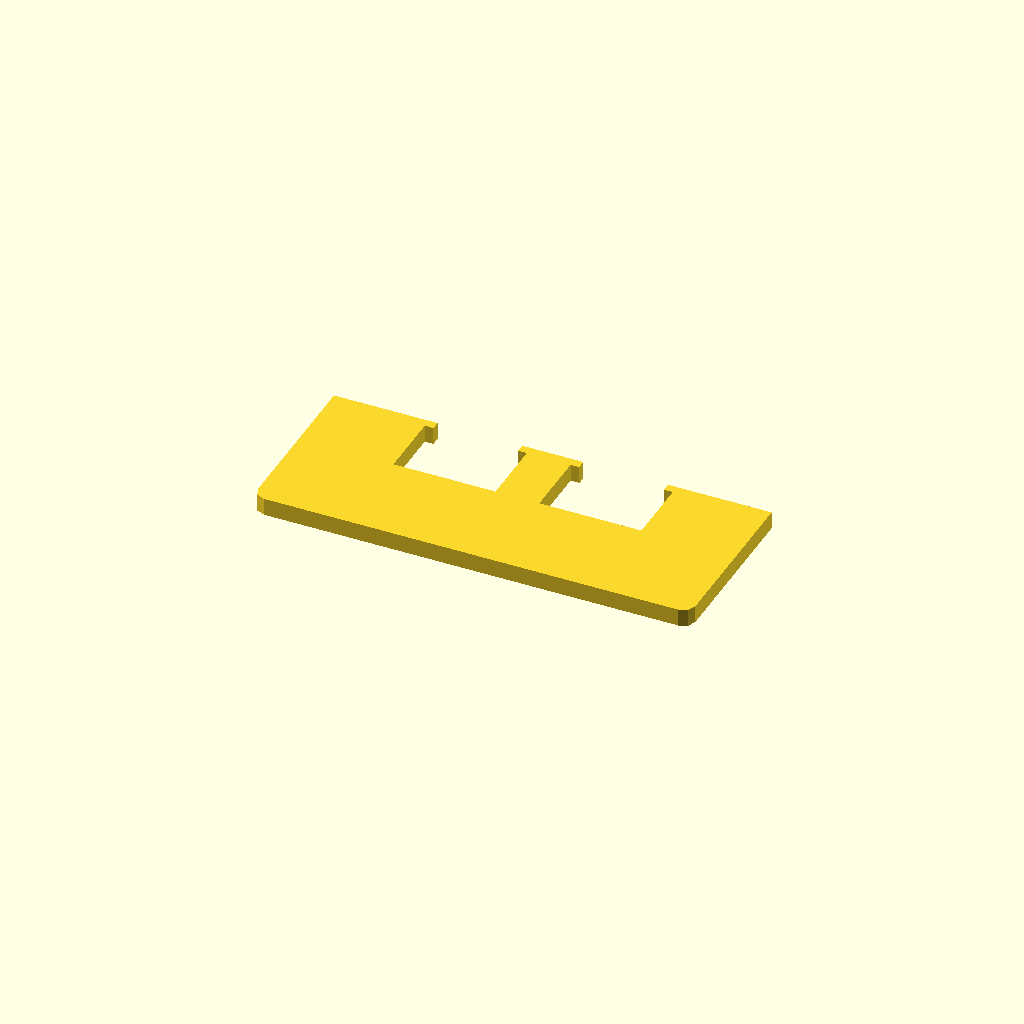
Cell 1 — every parameter at its default value.
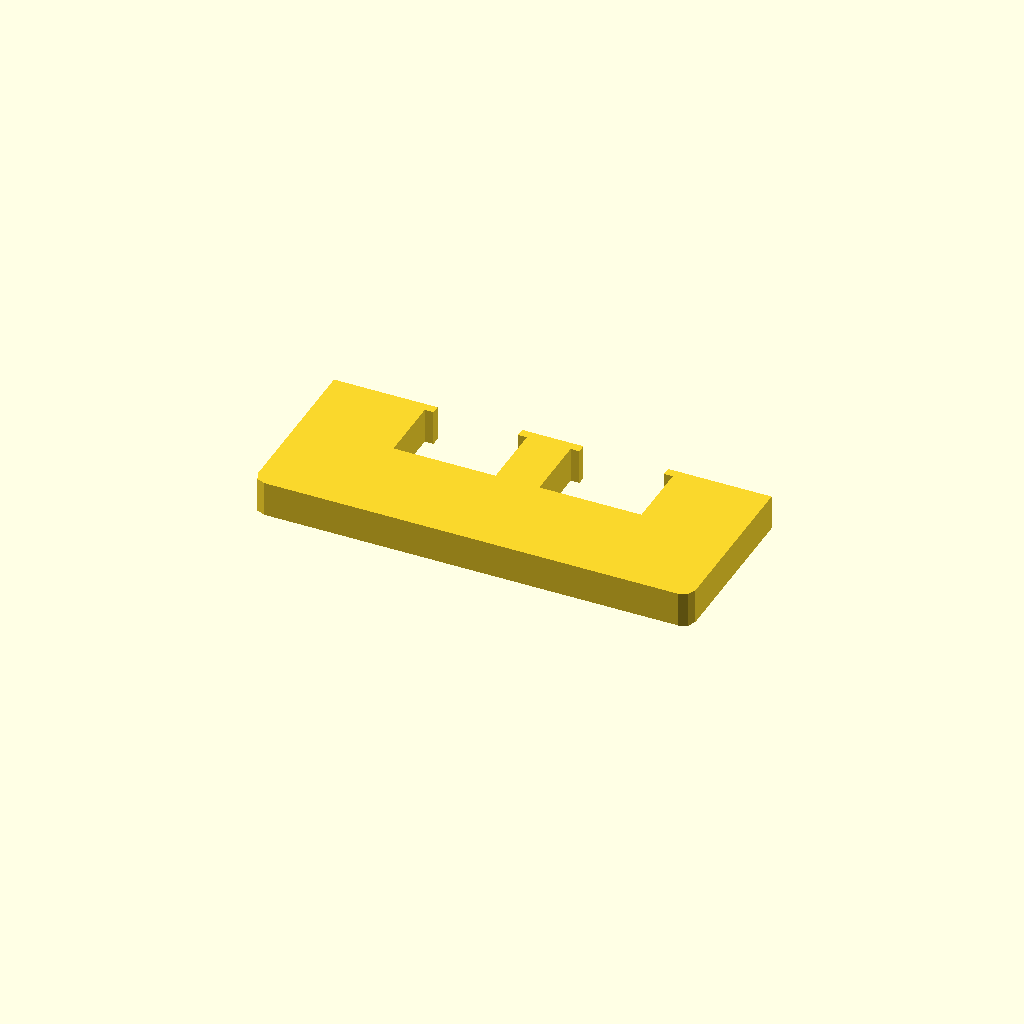
Cell 2 — profile_height set to 12, the other parameters unchanged.
All cells are drawn from one camera (rotation 55°, 0°, 25°, orthographic, colour scheme Cornfield), so only the parameter changes between them.
OpenSCAD source file optional_data/data/sketch1/overslots/part_0030.scad:
$fn = 32;

// ----------------------------------------------------------------------
// Oversize slot bar: 150 mm bar with 2 oversize windows
// ----------------------------------------------------------------------

// --- parameters (mm) ---
profile_height = 6;       // extrusion height
profile_points = 24;      // points of the closed outline

profile = [[0, 4], [1.172, 1.172], [4, 0], [146, 0], [148.828, 1.172], [150, 4], [150, 60], [114.5, 60], [114.5, 57], [117.5, 57], [117.5, 34], [82.5, 34], [82.5, 57], [85.5, 57], [85.5, 60], [64.5, 60], [64.5, 57], [67.5, 57], [67.5, 34], [32.5, 34], [32.5, 57], [35.5, 57], [35.5, 60], [0, 60]];  // single closed polygon, 24 points, counter clockwise

// --- the one profile operation ---
linear_extrude(height = profile_height) polygon(points = profile);
Customizer parameters (derived from the source; name, type, default, range or options):
profile_height: number, default 6
profile_points: number, default 24
